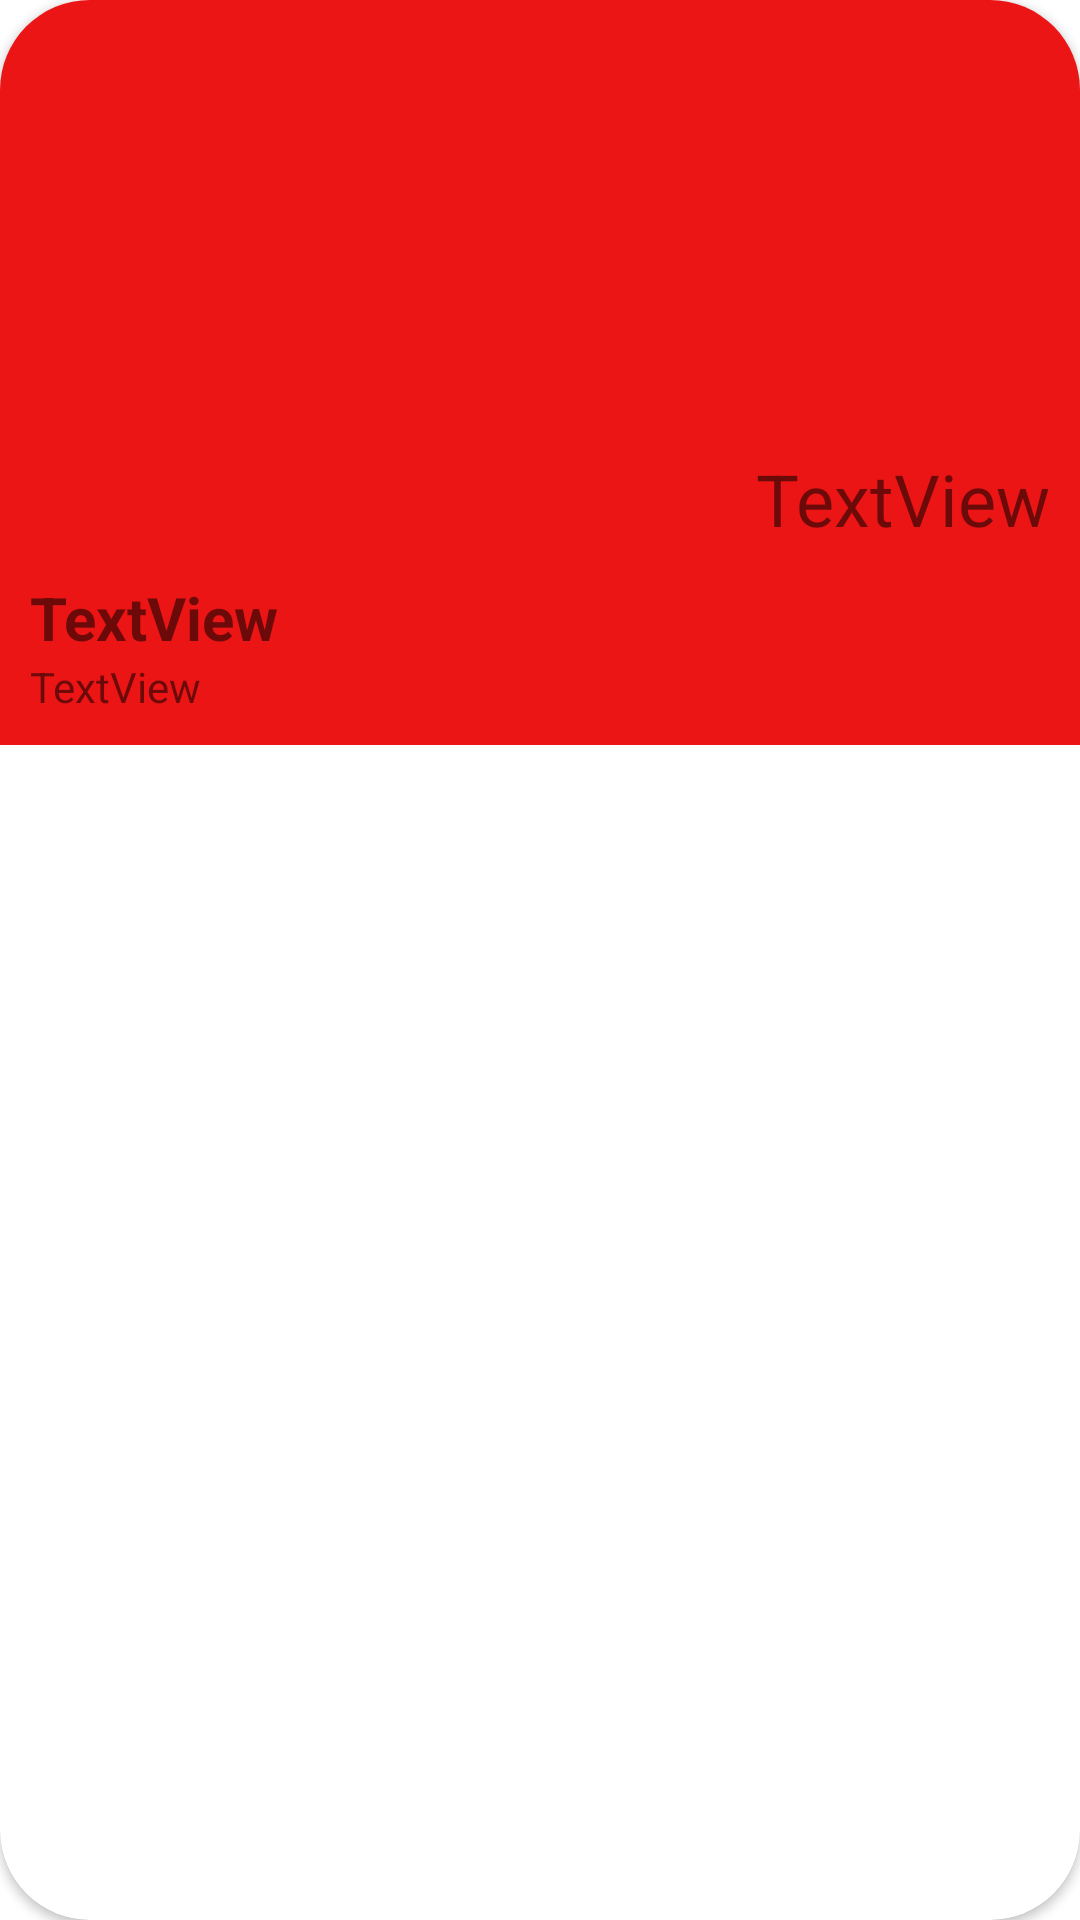

Produce the Android XML layout that renders to this screen, including the resource entries it uses.
<!-- AndroidManifest.xml: application theme Theme.Shemajamebeli5 -->
<!-- res/layout/main_item.xml -->
<?xml version="1.0" encoding="utf-8"?>
<androidx.cardview.widget.CardView xmlns:android="http://schemas.android.com/apk/res/android"
    xmlns:app="http://schemas.android.com/apk/res-auto"
    xmlns:tools="http://schemas.android.com/tools"
    android:layout_width="match_parent"
    app:cardCornerRadius="30dp"
    android:layout_marginBottom="20dp"
    android:layout_height="wrap_content">

    <androidx.appcompat.widget.LinearLayoutCompat
        android:layout_width="match_parent"
        android:orientation="vertical"
        android:background="@color/red"
        android:layout_height="wrap_content">

        <ImageView
            android:id="@+id/imageViewMain"
            android:layout_width="match_parent"
            android:layout_height="150dp"
            tools:srcCompat="@tools:sample/avatars" />

        <TextView
            android:id="@+id/textViewPublishDate"
            android:layout_width="wrap_content"
            android:layout_height="wrap_content"
            android:layout_gravity="end"
            android:layout_marginEnd="10dp"
            android:layout_marginStart="10dp"
            android:text="TextView"
            android:textSize="24sp" />
    <TextView
        android:layout_marginTop="10dp"
        android:textSize="20sp"
        android:paddingStart="10dp"
        android:paddingEnd="10dp"
        android:id="@+id/textViewTitleMain"
        android:layout_width="wrap_content"
        android:layout_height="wrap_content"
        android:text="TextView"
        android:textStyle="bold" />

    <TextView
        android:id="@+id/textViewDescrption"
        android:paddingStart="10dp"
        android:paddingEnd="10dp"
        android:paddingBottom="10dp"

        android:layout_width="wrap_content"
        android:layout_height="wrap_content"
        android:text="TextView" />

    </androidx.appcompat.widget.LinearLayoutCompat>

</androidx.cardview.widget.CardView>
<!-- resources referenced by this layout -->
<resources>
  <color name="red">#eb1515</color>
  <style name="Theme.Shemajamebeli5" parent="Theme.MaterialComponents.DayNight.DarkActionBar">
          
          <item name="colorPrimary">@color/purple_500</item>
          <item name="colorPrimaryVariant">@color/purple_700</item>
          <item name="colorOnPrimary">@color/white</item>
          
          <item name="colorSecondary">@color/teal_200</item>
          <item name="colorSecondaryVariant">@color/teal_700</item>
          <item name="colorOnSecondary">@color/black</item>
          
          <item name="android:statusBarColor" tools:targetApi="l">?attr/colorPrimaryVariant</item>
          
      </style>
  <color name="purple_500">#FF6200EE</color>
  <color name="purple_700">#FF3700B3</color>
  <color name="white">#FFFFFFFF</color>
  <color name="teal_200">#FF03DAC5</color>
  <color name="teal_700">#FF018786</color>
  <color name="black">#FF000000</color>
</resources>
